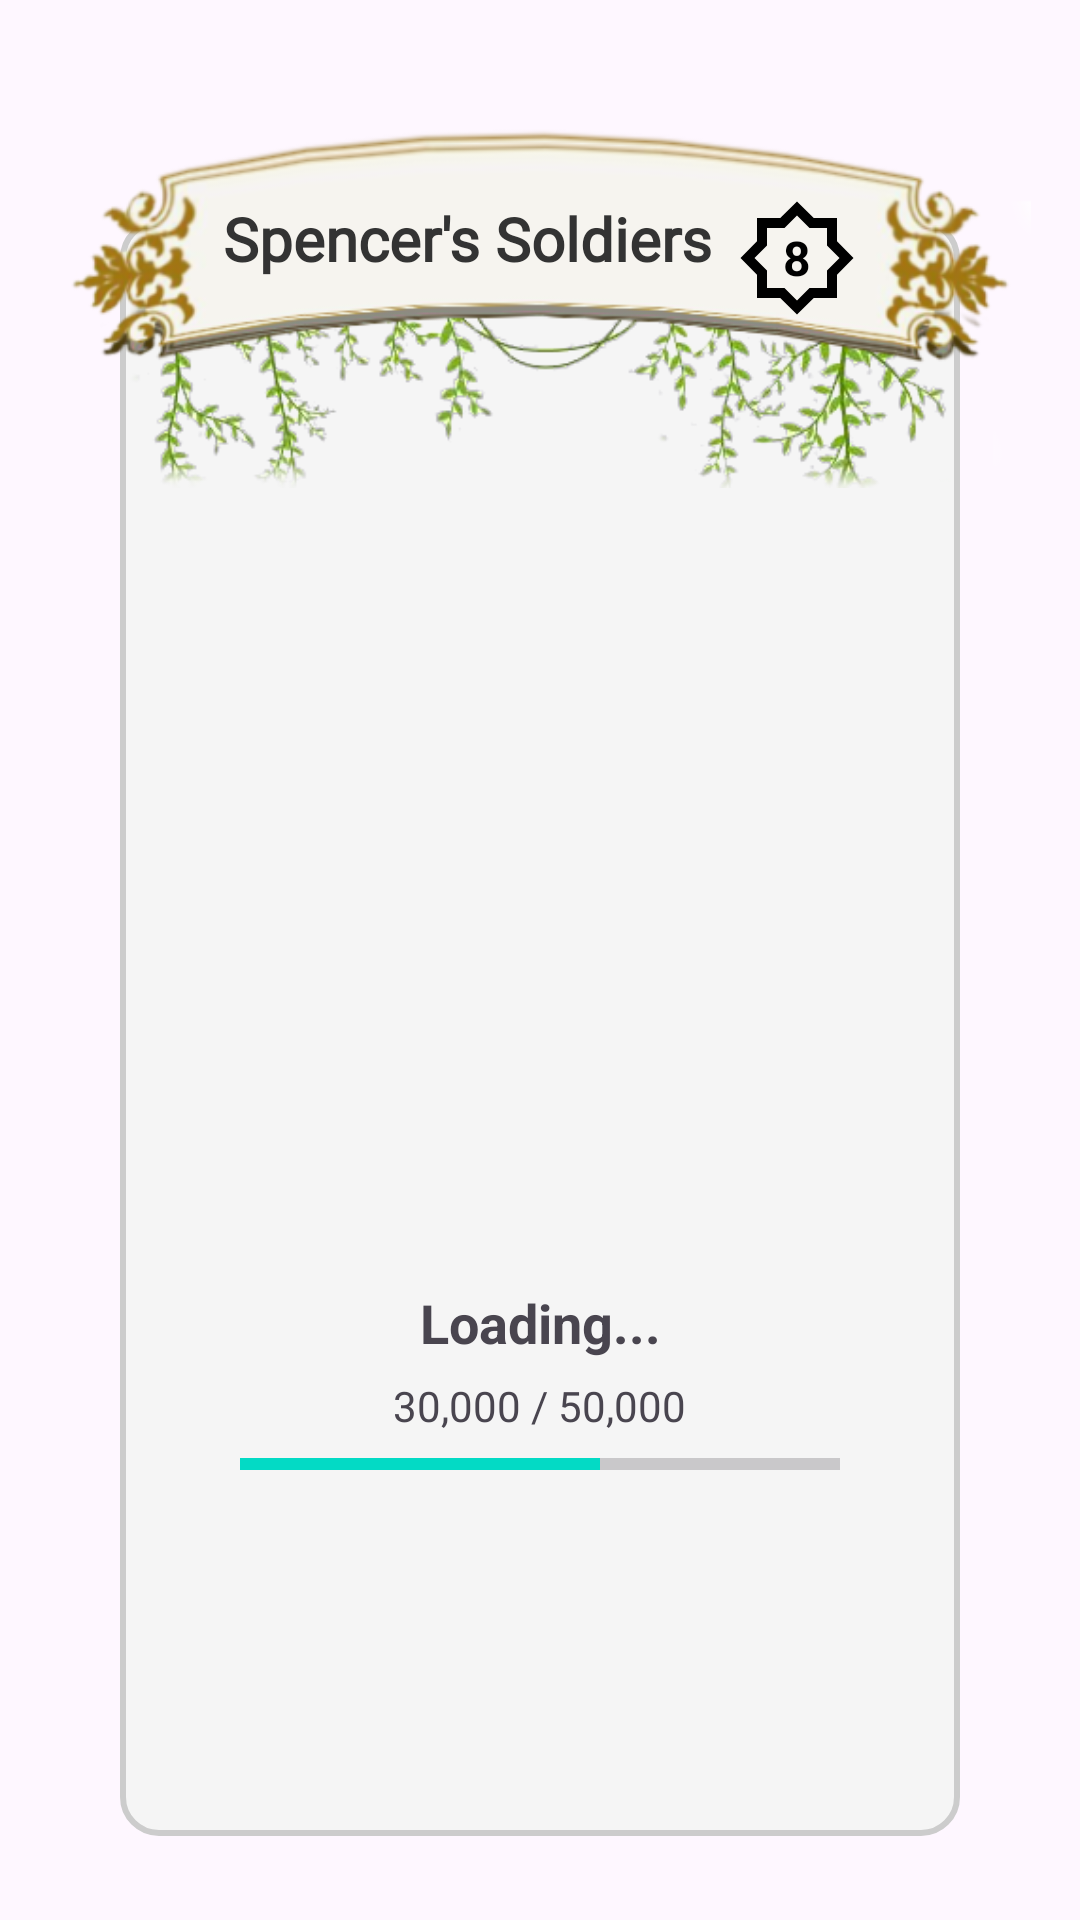

Write the Android layout XML for this screen, with the resource values it uses.
<!-- AndroidManifest.xml: application theme Theme.TrainingARC -->
<!-- res/layout/fragment_team.xml -->
<LinearLayout xmlns:android="http://schemas.android.com/apk/res/android"
    android:layout_width="match_parent"
    android:layout_height="match_parent"
    android:orientation="vertical"
    android:padding="16dp"
    android:gravity="center_horizontal">

    
    <FrameLayout
        android:layout_width="wrap_content"
        android:layout_height="wrap_content"
        android:layout_marginTop="12dp"
        android:elevation="2dp">

    
    <ImageView
        android:id="@+id/teamBanner"
        android:layout_width="wrap_content"
        android:layout_height="wrap_content"
        android:adjustViewBounds="true"
        android:scaleType="fitCenter"
        android:src="@drawable/bannerclan2"
        android:contentDescription="Team Banner" />

    
    <LinearLayout
        android:layout_width="wrap_content"
        android:layout_height="wrap_content"
        android:orientation="horizontal"
        android:layout_gravity="top|center_horizontal"
        android:layout_marginTop="34dp"
    android:paddingHorizontal="24dp"
    android:paddingVertical="4dp">

    <TextView
        android:id="@+id/teamName"
        android:layout_width="wrap_content"
        android:layout_height="wrap_content"
        android:text="Spencer's Soldiers"
        android:textSize="20sp"
        android:fontFamily="@font/chakrapetchregular"
        android:textStyle="bold"
        android:textColor="#333333"
        android:layout_marginEnd="8dp" />

    <FrameLayout
        android:layout_width="@dimen/title_icon_size"
        android:layout_height="@dimen/title_icon_size">

        <ImageView
            android:id="@+id/starIcon"
            android:layout_width="match_parent"
            android:layout_height="match_parent"
            android:src="@drawable/level_icon_24dp"
            android:contentDescription="Team Level Star" />

        <TextView
            android:id="@+id/teamLevel"
            android:layout_width="match_parent"
            android:layout_height="match_parent"
            android:text="8"
            android:textSize="16sp"
            android:gravity="center"
            android:textColor="@android:color/black"
            android:textStyle="bold" />
    </FrameLayout>
</LinearLayout>
    </FrameLayout>


    
    <LinearLayout
        android:id="@+id/dinoBox"
        android:layout_width="match_parent"
        android:layout_height="320dp"
        android:layout_weight="5"
        android:orientation="vertical"
        android:padding="12dp"
        android:background="@drawable/box_background"
        android:layout_marginTop="-90dp"
        android:gravity="center"
        android:layout_marginHorizontal="24dp"
        android:elevation="0dp">

        
        <ImageView
            android:id="@+id/dinoImage"
            android:layout_width="240dp"
            android:layout_height="240dp"
            android:layout_gravity="center"
            android:layout_marginBottom="0dp"
            android:src="@drawable/bossdragon"
            android:scaleType="fitCenter" />

        
        <TextView
            android:id="@+id/timerText"
            android:layout_width="match_parent"
            android:layout_height="wrap_content"
            android:text="Loading..."
            android:textSize="18sp"
            android:textStyle="bold"
            android:gravity="center"
            android:layout_marginBottom="6dp" /> 

        
        <TextView
            android:id="@+id/progressLabel"
            android:layout_width="wrap_content"
            android:layout_height="wrap_content"
            android:text="30,000 / 50,000"
            android:layout_marginBottom="2dp" />

        
        <ProgressBar
            android:id="@+id/progressBar"
            android:layout_width="200dp"
            android:layout_height="wrap_content"
            style="?android:attr/progressBarStyleHorizontal"
            android:progress="60"
            android:max="100"
            android:layout_marginBottom="0dp" />
    </LinearLayout>

    
    <androidx.recyclerview.widget.RecyclerView
        android:id="@+id/teammateRecyclerView"
        android:layout_width="match_parent"
        android:layout_height="wrap_content"
        android:layout_marginTop="12dp" />
</LinearLayout>
<!-- resources referenced by this layout -->
<resources>
  <dimen name="title_icon_size">40dp</dimen>
  <!-- drawable bannerclan2: png bitmap (drawable, 107236 bytes) -->
  <!-- drawable box_background (drawable) -->
  <shape xmlns:android="http://schemas.android.com/apk/res/android"
      android:shape="rectangle">
  
      
      <solid android:color="#F5F5F5" />
  
      
      <stroke
          android:width="2dp"
          android:color="#CCCCCC" />
  
      
      <corners android:radius="12dp" />
  
      
      <padding
          android:left="8dp"
          android:top="8dp"
          android:right="8dp"
          android:bottom="8dp" />
  </shape>
  <!-- drawable level_icon_24dp (drawable) -->
  <vector xmlns:android="http://schemas.android.com/apk/res/android"
      android:height="24dp"
      android:tint="#000000"
      android:viewportHeight="960"
      android:viewportWidth="960"
      android:width="24dp">
  
      
      <path android:fillColor="@android:color/white"
          android:pathData="M480,932L346,800L160,800L160,614L28,480L160,346L160,160L346,160L480,28L614,160L800,160L800,346L932,480L800,614L800,800L614,800L480,932ZM480,820L580,720L720,720L720,580L820,480L720,380L720,240L580,240L480,140L380,240L240,240L240,380L140,480L240,580L240,720L380,720L480,820Z" />
  
      
      <path android:fillColor="@android:color/white"
          android:pathData="M480,480Q480,480 480,480Q480,480 480,480Q480,480 480,480Q480,480 480,480Q480,480 480,480Q480,480 480,480Q480,480 480,480Q480,480 480,480Z" />
  </vector>
  <style name="Theme.TrainingARC" parent="Theme.Material3.DayNight.NoActionBar">        
          <item name="colorPrimary">@color/purple_500</item>
          <item name="colorPrimaryVariant">@color/purple_700</item>
          <item name="colorOnPrimary">@color/white</item>
          
          <item name="colorSecondary">@color/teal_200</item>
          <item name="colorSecondaryVariant">@color/teal_700</item>
          <item name="colorOnSecondary">@color/black</item>
          
          <item name="android:statusBarColor">?attr/colorPrimaryVariant</item>
          
      </style>
  <color name="purple_500">#FF6200EE</color>
  <color name="purple_700">#FF3700B3</color>
  <color name="white">#FFFFFFFF</color>
  <color name="teal_200">#FF03DAC5</color>
  <color name="teal_700">#FF018786</color>
  <color name="black">#FF000000</color>
</resources>
